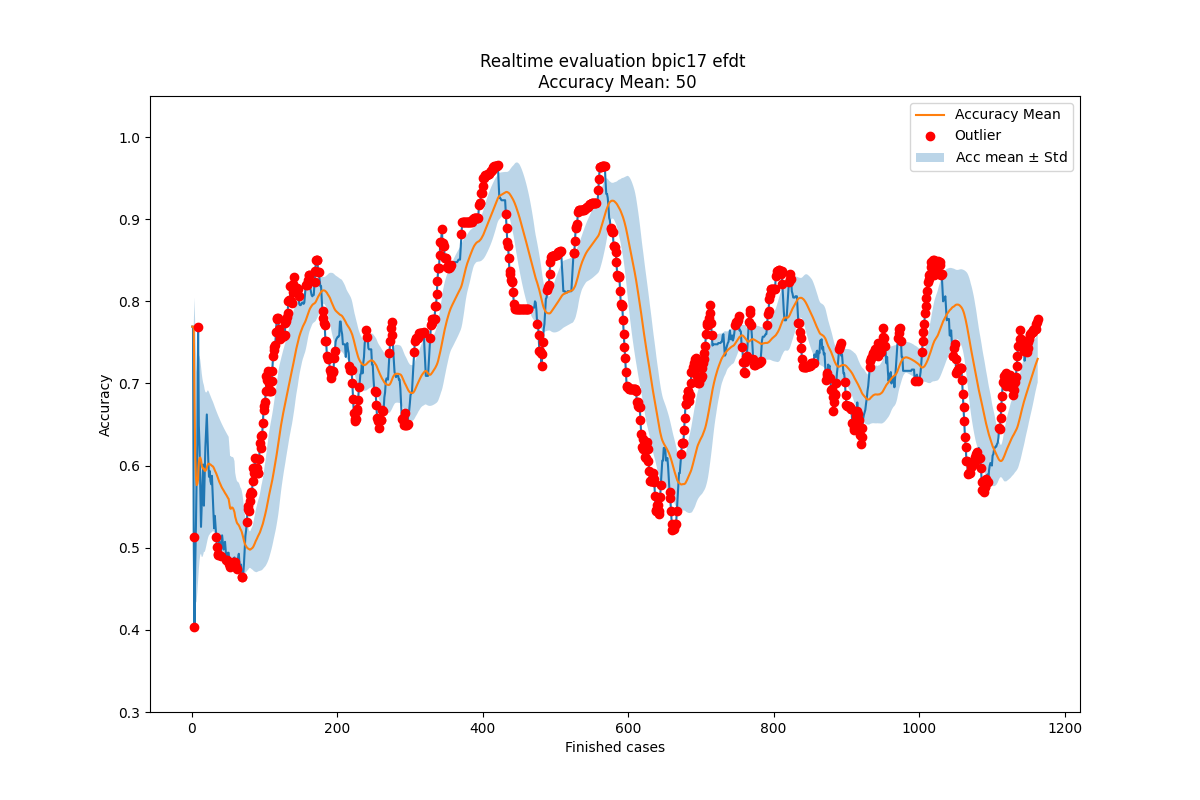

The file beside this chart, header and first rows:
Acc mean, Acc std, New observation, Normality, Time
0.7692, 0.0, 0.7692, True, 2016-02-27 23:57:18
0.7692, 0.0, 0.7692, True, 2016-02-29 23:34:50
0.7692, 0.0, 0.5128, False, 2016-03-03 01:13:22
0.6838, 0.1209, 0.4038, False, 2016-03-03 16:53:55
0.6138, 0.1602, 0.4769, True, 2016-03-04 00:49:24
0.5864, 0.1533, 0.5256, True, 2016-03-04 20:53:47
0.5763, 0.1418, 0.5861, True, 2016-03-05 03:54:49
0.5777, 0.1313, 0.625, True, 2016-03-05 21:19:37
0.5836, 0.1238, 0.7684, False, 2016-03-07 17:56:02
0.6041, 0.1304, 0.6487, True, 2016-03-07 19:56:52
0.6086, 0.1244, 0.6228, True, 2016-03-07 21:49:22
0.6099, 0.1187, 0.5732, True, 2016-03-07 22:07:40
0.6068, 0.1141, 0.5254, True, 2016-03-08 00:36:53
0.6006, 0.1118, 0.5547, True, 2016-03-08 18:11:50
0.5973, 0.1083, 0.5797, True, 2016-03-08 18:16:46
0.5961, 0.1048, 0.6013, True, 2016-03-08 21:39:49
0.5964, 0.1014, 0.5512, True, 2016-03-08 22:10:49
0.5938, 0.09899, 0.5897, True, 2016-03-08 22:12:49
0.5935, 0.0962, 0.6224, True, 2016-03-08 22:19:28
0.5951, 0.09386, 0.6437, True, 2016-03-08 23:50:01
0.5975, 0.09209, 0.6622, True, 2016-03-08 23:55:02
0.6006, 0.09093, 0.6353, True, 2016-03-09 17:51:58
0.6022, 0.08913, 0.6065, True, 2016-03-09 19:35:12
0.6023, 0.08717, 0.5864, True, 2016-03-09 21:02:12
0.6017, 0.0854, 0.5934, True, 2016-03-09 23:16:46
0.6014, 0.08369, 0.5812, True, 2016-03-09 23:43:05
0.6006, 0.08216, 0.5774, True, 2016-03-10 00:55:26
0.5997, 0.08074, 0.5875, True, 2016-03-10 04:36:23
0.5993, 0.07932, 0.5668, True, 2016-03-10 18:21:24
0.5982, 0.07816, 0.5465, True, 2016-03-10 20:00:16
0.5964, 0.0774, 0.5237, True, 2016-03-10 20:59:18
0.5941, 0.07722, 0.5388, True, 2016-03-10 22:07:01
0.5924, 0.07661, 0.5258, True, 2016-03-10 23:19:05
0.5903, 0.0763, 0.5136, False, 2016-03-10 23:21:48
0.5881, 0.07628, 0.5004, False, 2016-03-10 23:45:13
0.5856, 0.07659, 0.4919, False, 2016-03-11 00:13:32
0.583, 0.07707, 0.4914, False, 2016-03-11 00:13:56
0.5805, 0.07746, 0.5082, True, 2016-03-11 02:01:45
0.5786, 0.07731, 0.5014, True, 2016-03-11 17:58:30
0.5766, 0.07728, 0.4903, False, 2016-03-11 19:49:42
0.5745, 0.07749, 0.503, True, 2016-03-11 21:43:24
0.5727, 0.07733, 0.5151, True, 2016-03-11 22:07:34
0.5714, 0.0769, 0.5066, True, 2016-03-12 01:00:52
0.5698, 0.07663, 0.4978, True, 2016-03-12 22:28:44
0.5682, 0.07651, 0.4992, True, 2016-03-14 18:18:24
0.5667, 0.07634, 0.5072, True, 2016-03-14 20:44:07
0.5654, 0.076, 0.4957, True, 2016-03-14 21:47:13
0.5639, 0.07585, 0.4849, False, 2016-03-14 22:00:55
0.5623, 0.0759, 0.485, False, 2016-03-14 22:02:32
0.5607, 0.07591, 0.494, True, 2016-03-14 22:03:45
0.5593, 0.07573, 0.4938, True, 2016-03-14 23:01:43
0.5538, 0.07007, 0.4806, False, 2016-03-14 23:44:58
0.5481, 0.06368, 0.4767, False, 2016-03-15 02:09:53
0.5473, 0.06428, 0.4816, False, 2016-03-15 16:40:07
0.5489, 0.06168, 0.4798, False, 2016-03-15 18:00:10
0.549, 0.06161, 0.4798, False, 2016-03-15 19:59:53
0.548, 0.06229, 0.483, False, 2016-03-15 20:01:18
0.546, 0.0627, 0.4867, True, 2016-03-15 20:20:06
0.5432, 0.0622, 0.4882, True, 2016-03-15 20:59:07
0.5376, 0.0537, 0.4826, False, 2016-03-15 22:04:49
... 1,104 more rows
